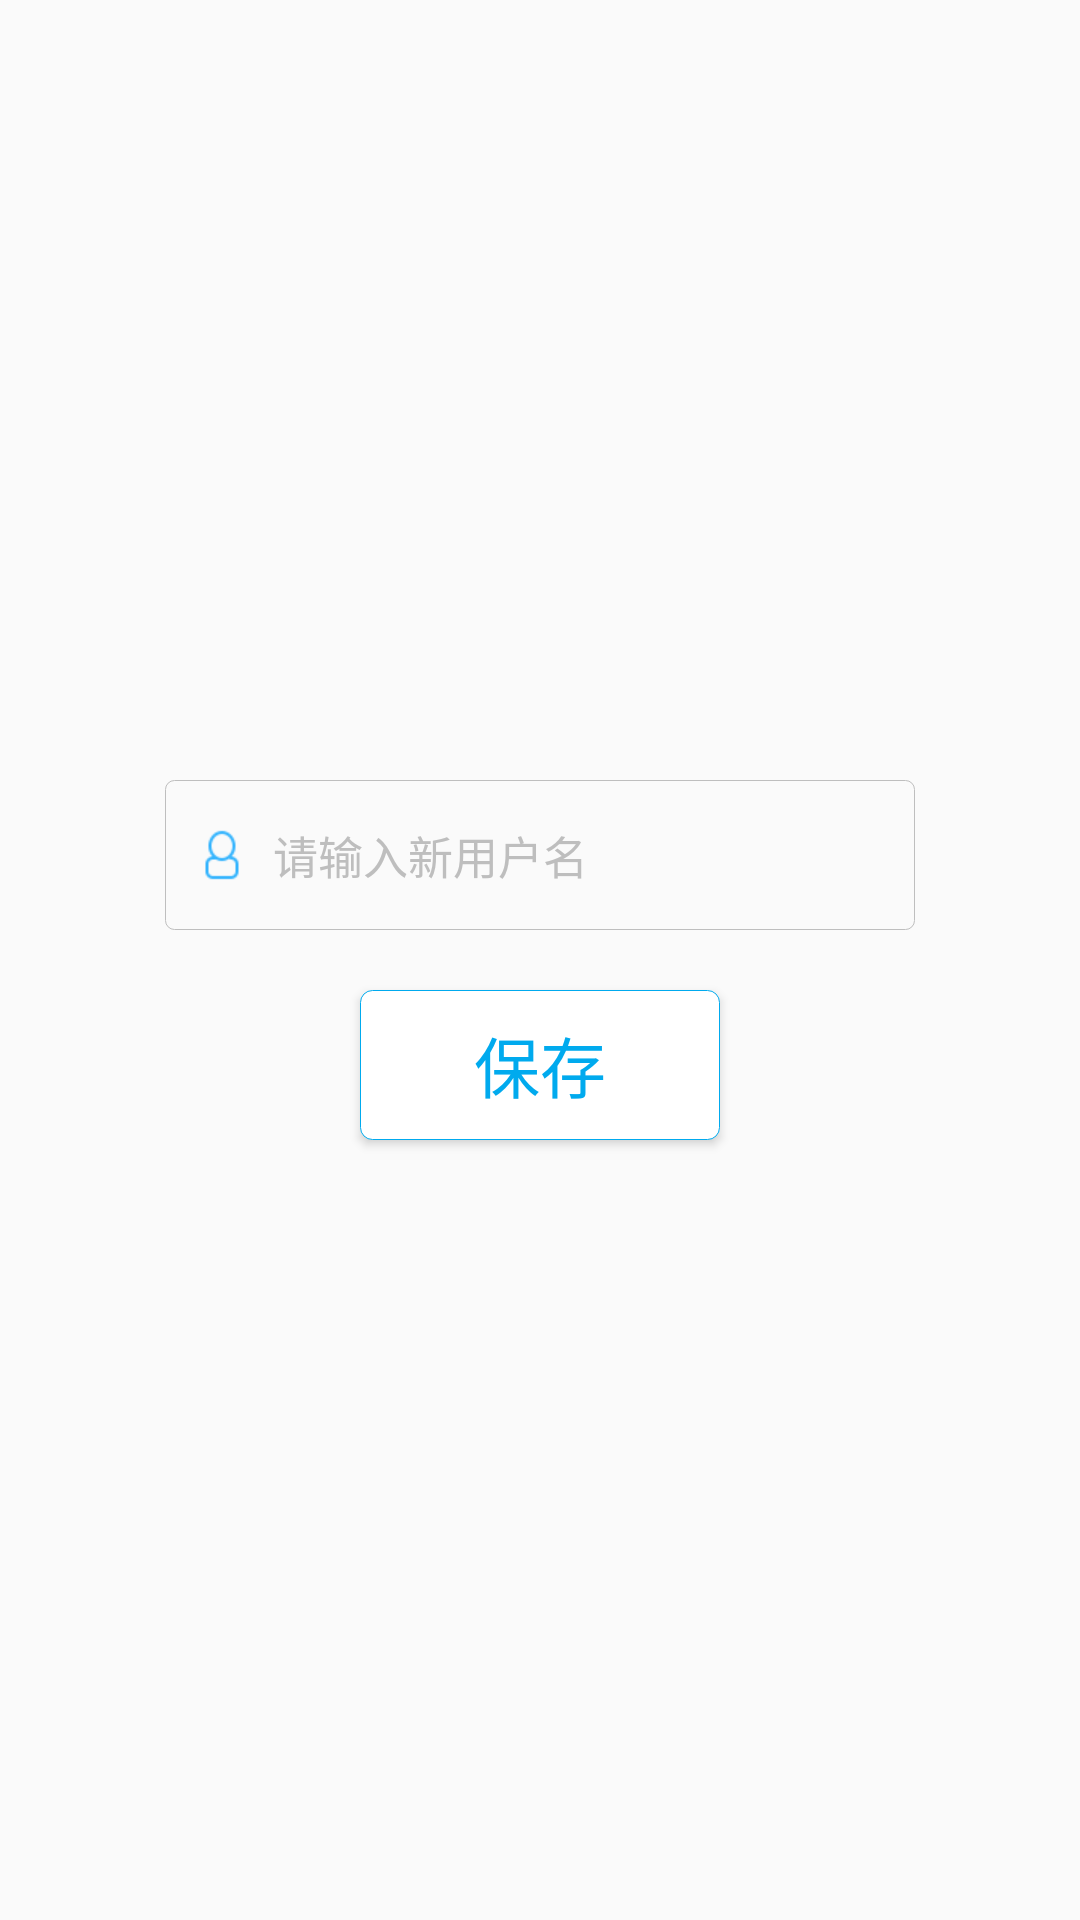

Layout XML and referenced resources for this Android screen:
<!-- AndroidManifest.xml: application theme AppTheme -->
<!-- res/layout/dialog_edit_username.xml -->
<?xml version="1.0" encoding="utf-8"?>
<LinearLayout xmlns:android="http://schemas.android.com/apk/res/android"
              android:orientation="vertical"
              android:layout_gravity="center"
              android:gravity="center"
              android:layout_width="300dp"
              android:layout_height="200dp">
    <EditText
        android:id="@+id/username_et"
        android:layout_gravity="center"
        android:textCursorDrawable="@drawable/cursor_shape"
        android:background="@drawable/register_login_et_selector"
        android:drawableLeft="@drawable/account"
        android:paddingLeft="10dp"
        android:drawablePadding="8dp"
        android:hint="请输入新用户名"
        android:textSize="15sp"
        android:textColor="@color/blue"
        android:textColorHint="@color/gray"
        android:layout_width="250dp"
        android:layout_height="50dp"/>
    <Button
        android:id="@+id/save_btn"
        android:layout_marginTop="20dp"
        android:text="保存"
        android:textSize="22sp"
        android:textColor="@color/register_login_btn_textcolor_selector"
        android:background="@drawable/register_login_btn_selector"
        android:layout_width="120dp"
        android:layout_height="50dp"/>
</LinearLayout>
<!-- resources referenced by this layout -->
<resources>
  <color name="blue">#ff00aaee</color>
  <color name="gray">#BEBEBE</color>
  <!-- drawable account: png bitmap (drawable-hdpi, 668 bytes) -->
  <!-- drawable cursor_shape (drawable) -->
  <?xml version="1.0" encoding="utf-8"?>
  <shape xmlns:android="http://schemas.android.com/apk/res/android"
         android:shape="rectangle">
      <size android:width="1dp"/>
      <solid android:color="@color/blue"/>
  </shape>
  <!-- drawable register_login_btn_selector (drawable) -->
  <?xml version="1.0" encoding="utf-8"?>
  <selector xmlns:android="http://schemas.android.com/apk/res/android">
      <item android:state_pressed="true">
          <shape >
              <corners android:radius="4dp"/>
              <solid android:color="@color/blue"/>
          </shape>
      </item>
      <item>
          <shape >
              <corners android:radius="4dp"/>
              <solid android:color="@color/white"/>
              <stroke android:width="1px" android:color="@color/blue"/>
  
          </shape>
      </item>
  
  </selector>
  <!-- drawable register_login_et_selector (drawable) -->
  <?xml version="1.0" encoding="utf-8"?>
  <selector xmlns:android="http://schemas.android.com/apk/res/android">
      <item android:state_focused="true">
          <shape android:shape="rectangle">
              <corners android:radius="3dp"/>
              <stroke android:width="1px"
                      android:color="@color/blue"/>
          </shape>
      </item>
      <item>
  
          <shape android:shape="rectangle">
              <corners android:radius="3dp"/>
              <stroke android:width="1px" android:color="@color/gray"/>
          </shape>
  
      </item>
  </selector>
  <style name="AppTheme" parent="Theme.AppCompat.Light.NoActionBar">
          
          <item name="colorPrimary">@color/colorPrimary</item>
          <item name="colorPrimaryDark">@color/colorPrimaryDark</item>
          <item name="colorAccent">@color/colorAccent</item>
      </style>
  <color name="white">#ffffff</color>
  <color name="colorPrimary">#3F51B5</color>
  <color name="colorPrimaryDark">#303F9F</color>
  <color name="colorAccent">#FF4081</color>
</resources>
